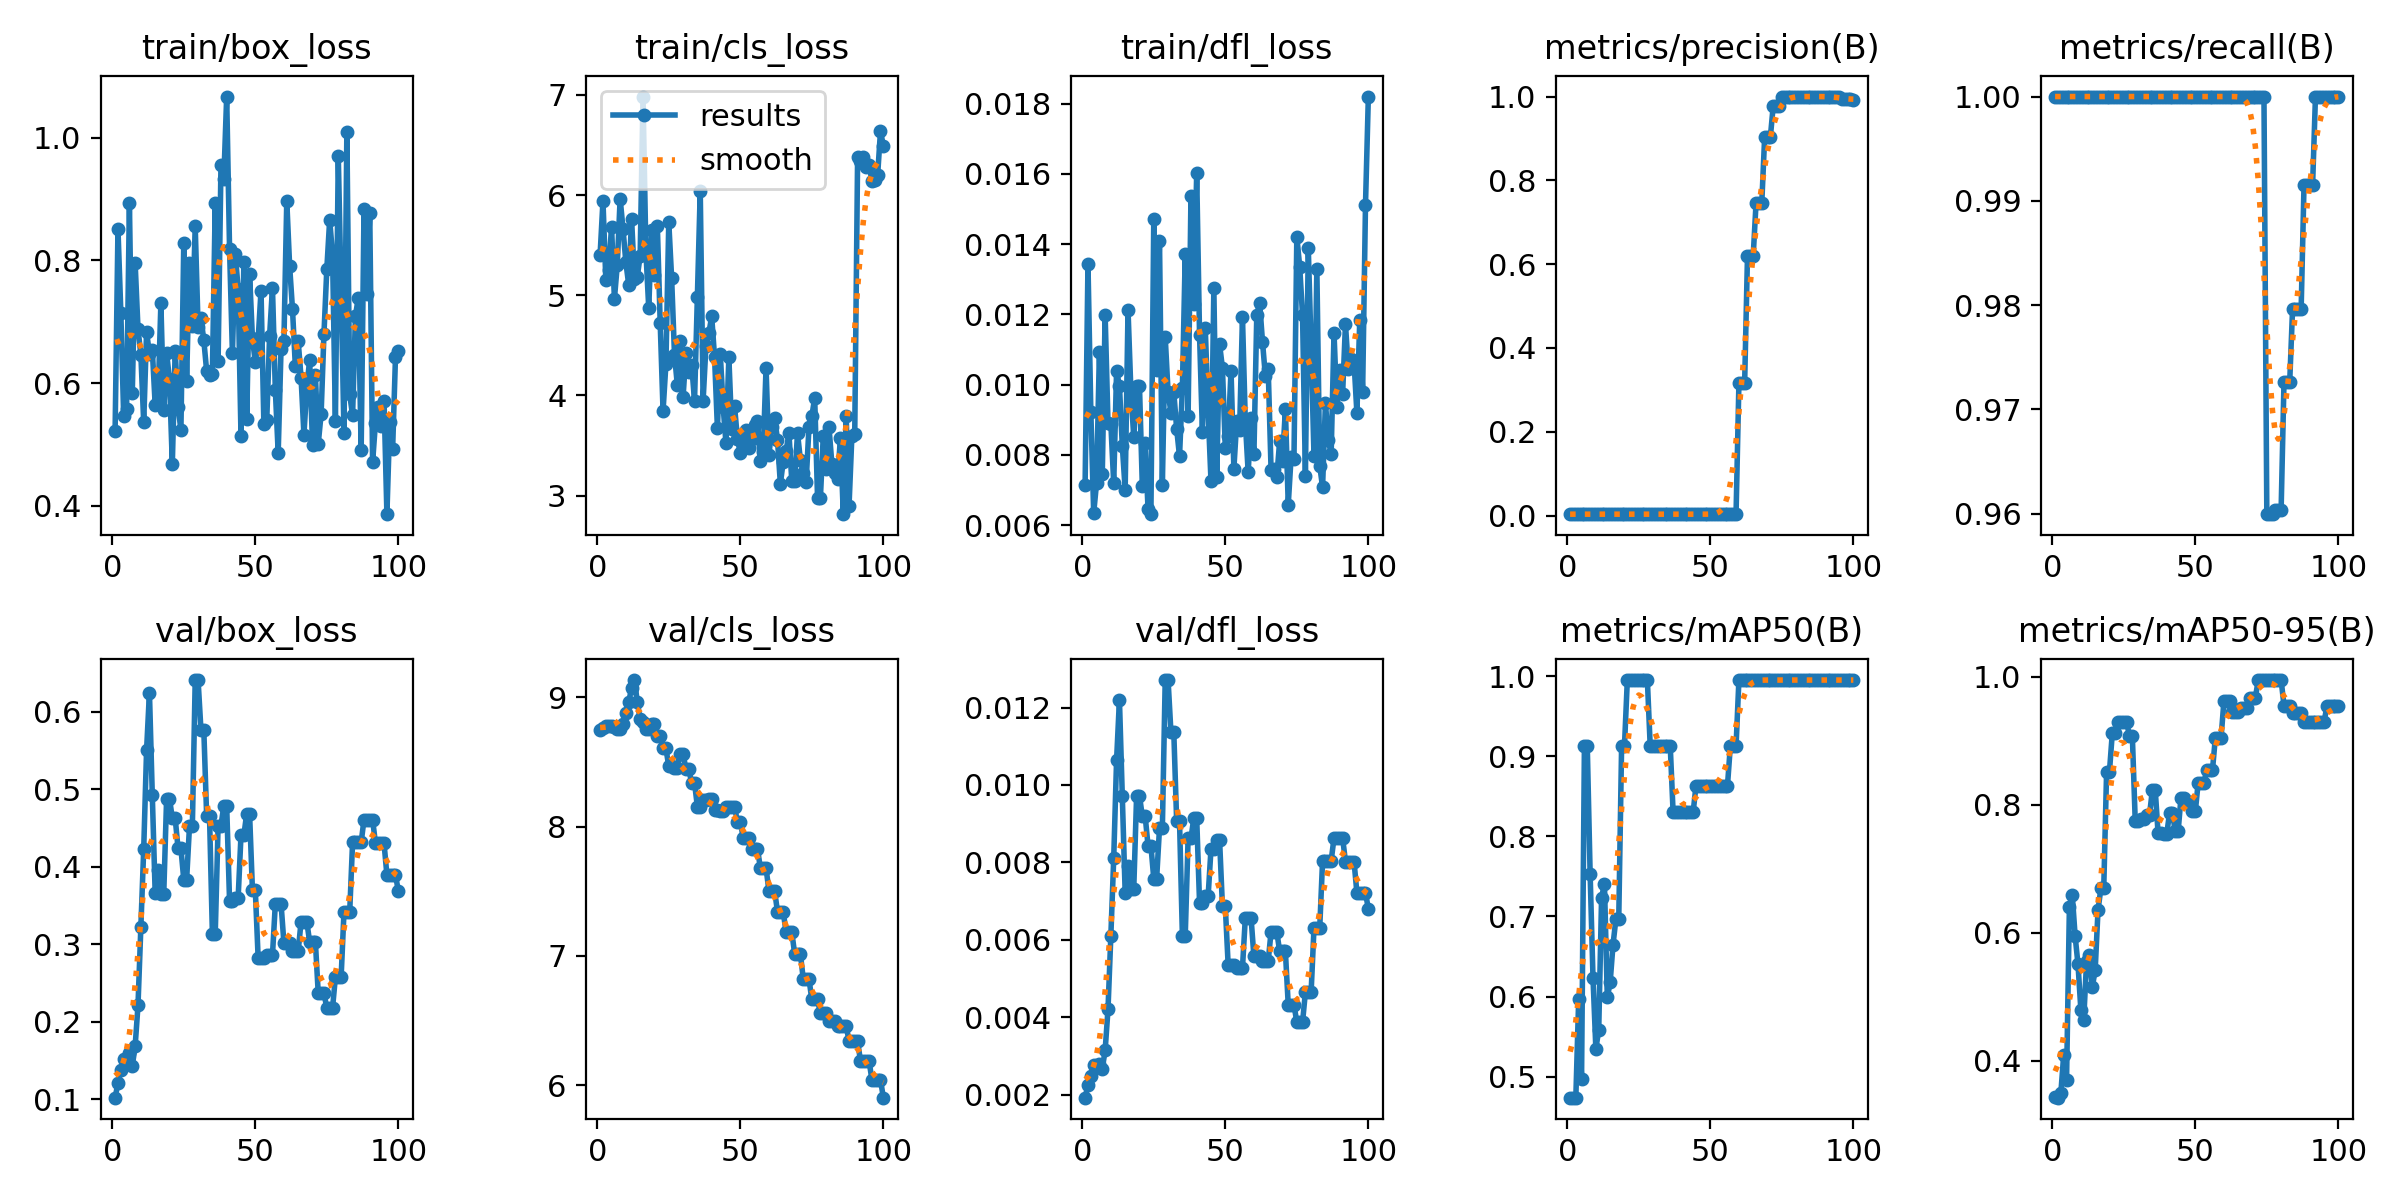

The table this chart was drawn from, first rows:
epoch, time, train/box_loss, train/cls_loss, train/dfl_loss, metrics/precision(B), metrics/recall(B), metrics/mAP50(B), metrics/mAP50-95(B), val/box_loss, val/cls_loss, val/dfl_loss, lr/pg0, lr/pg1, lr/pg2
1, 6.908, 0.5218, 5.405, 0.00715, 0.00333, 1, 0.4739, 0.3429, 0.1022, 8.747, 0.00192, 0, 0, 0
2, 13.12, 0.8514, 5.942, 0.01344, 0.00333, 1, 0.4739, 0.3422, 0.1211, 8.762, 0.00225, 1.9802e-05, 1.9802e-05, 1.9802e-05
3, 18.51, 0.7149, 5.155, 0.00923, 0.00333, 1, 0.4739, 0.3491, 0.1375, 8.775, 0.00247, 3.9208e-05, 3.9208e-05, 3.9208e-05
4, 23.95, 0.5455, 5.253, 0.00634, 0.00333, 1, 0.597, 0.4088, 0.1516, 8.779, 0.00276, 5.8218e-05, 5.8218e-05, 5.8218e-05
5, 29.37, 0.5571, 5.685, 0.0072, 0.00333, 1, 0.4975, 0.3698, 0.1525, 8.775, 0.00273, 7.6832e-05, 7.6832e-05, 7.6832e-05
6, 34.96, 0.8934, 4.964, 0.01094, 0.00333, 1, 0.9125, 0.6409, 0.1593, 8.769, 0.0028, 9.505e-05, 9.505e-05, 9.505e-05
7, 40.82, 0.5834, 5.302, 0.00744, 0.00333, 1, 0.9125, 0.6591, 0.143, 8.755, 0.00267, 0.0001129, 0.0001129, 0.0001129
8, 46.39, 0.7955, 5.965, 0.01199, 0.00333, 1, 0.753, 0.5948, 0.1686, 8.756, 0.00314, 0.0001303, 0.0001303, 0.0001303
9, 51.98, 0.6882, 5.665, 0.00891, 0.00333, 1, 0.6238, 0.5507, 0.2212, 8.795, 0.0042, 0.0001473, 0.0001473, 0.0001473
10, 57.69, 0.6464, 5.331, 0.00888, 0.00333, 1, 0.535, 0.4796, 0.3222, 8.878, 0.00611, 0.000164, 0.000164, 0.000164
11, 63.26, 0.5356, 5.104, 0.00719, 0.00333, 1, 0.5582, 0.4642, 0.4228, 8.961, 0.0081, 0.0001802, 0.0001802, 0.0001802
12, 69.19, 0.6832, 5.766, 0.01038, 0.00333, 1, 0.7232, 0.5553, 0.5503, 9.072, 0.01064, 0.000196, 0.000196, 0.000196
13, 75.7, 0.6478, 5.162, 0.00997, 0.00333, 1, 0.7411, 0.5645, 0.6245, 9.132, 0.0122, 0.0002115, 0.0002115, 0.0002115
14, 82.33, 0.6544, 5.186, 0.00826, 0.00333, 1, 0.599, 0.5154, 0.492, 8.964, 0.00971, 0.0002265, 0.0002265, 0.0002265
15, 88.72, 0.5649, 5.394, 0.00701, 0.00333, 1, 0.6179, 0.541, 0.3666, 8.827, 0.00722, 0.0002412, 0.0002412, 0.0002412
16, 94.77, 0.5713, 6.984, 0.01213, 0.00333, 1, 0.665, 0.6355, 0.3955, 8.809, 0.0079, 0.0002555, 0.0002555, 0.0002555
17, 100.9, 0.7298, 5.444, 0.00982, 0.00333, 1, 0.6964, 0.6692, 0.3649, 8.755, 0.0073, 0.0002693, 0.0002693, 0.0002693
18, 106.9, 0.5561, 4.871, 0.00851, 0.00333, 1, 0.6964, 0.6692, 0.3649, 8.755, 0.0073, 0.0002828, 0.0002828, 0.0002828
19, 112.7, 0.6488, 5.656, 0.00995, 0.00333, 1, 0.9125, 0.852, 0.4878, 8.792, 0.00972, 0.0002958, 0.0002958, 0.0002958
20, 118.5, 0.606, 5.207, 0.00997, 0.00333, 1, 0.9125, 0.852, 0.4878, 8.792, 0.00972, 0.0003085, 0.0003085, 0.0003085
21, 124.7, 0.4685, 5.696, 0.00711, 0.00333, 1, 0.995, 0.9125, 0.4626, 8.698, 0.00919, 0.0003208, 0.0003208, 0.0003208
22, 130.3, 0.6528, 4.727, 0.00833, 0.00333, 1, 0.995, 0.9125, 0.4626, 8.698, 0.00919, 0.0003327, 0.0003327, 0.0003327
23, 136.8, 0.5616, 3.844, 0.00645, 0.00333, 1, 0.995, 0.929, 0.4237, 8.605, 0.00843, 0.0003442, 0.0003442, 0.0003442
24, 143, 0.5232, 4.313, 0.00631, 0.00333, 1, 0.995, 0.929, 0.4237, 8.605, 0.00843, 0.0003553, 0.0003553, 0.0003553
25, 149.2, 0.8278, 5.731, 0.01471, 0.00333, 1, 0.995, 0.9301, 0.3835, 8.464, 0.00758, 0.000366, 0.000366, 0.000366
26, 155.1, 0.6038, 5.169, 0.01042, 0.00333, 1, 0.995, 0.9301, 0.3835, 8.464, 0.00758, 0.0003763, 0.0003763, 0.0003763
27, 161.1, 0.7962, 4.406, 0.0141, 0.00333, 1, 0.995, 0.907, 0.4523, 8.452, 0.00888, 0.0003862, 0.0003862, 0.0003862
28, 166.9, 0.6927, 4.102, 0.00715, 0.00333, 1, 0.995, 0.907, 0.4523, 8.452, 0.00888, 0.0003957, 0.0003957, 0.0003957
29, 172.2, 0.8554, 4.546, 0.01135, 0.00333, 1, 0.9125, 0.7752, 0.6407, 8.564, 0.01271, 0.0004048, 0.0004048, 0.0004048
30, 178.1, 0.6917, 3.984, 0.00978, 0.00333, 1, 0.9125, 0.7752, 0.6407, 8.564, 0.01271, 0.0004135, 0.0004135, 0.0004135
31, 184.1, 0.7057, 4.426, 0.0092, 0.00333, 1, 0.9125, 0.7783, 0.5766, 8.441, 0.01136, 0.0004218, 0.0004218, 0.0004218
32, 190, 0.67, 4.237, 0.00978, 0.00333, 1, 0.9125, 0.7783, 0.5766, 8.441, 0.01136, 0.0004297, 0.0004297, 0.0004297
33, 195.9, 0.6194, 4.309, 0.00874, 0.00333, 1, 0.9125, 0.7844, 0.4654, 8.337, 0.00907, 0.0004372, 0.0004372, 0.0004372
34, 201.8, 0.6135, 3.946, 0.00796, 0.00333, 1, 0.9125, 0.7844, 0.4654, 8.337, 0.00907, 0.0004444, 0.0004444, 0.0004444
35, 207.8, 0.6149, 4.987, 0.0099, 0.00333, 1, 0.9125, 0.8232, 0.3139, 8.154, 0.00611, 0.0004511, 0.0004511, 0.0004511
36, 213.6, 0.8932, 6.043, 0.01371, 0.00333, 1, 0.9125, 0.8232, 0.3139, 8.154, 0.00611, 0.0004574, 0.0004574, 0.0004574
37, 219.7, 0.6361, 3.947, 0.0091, 0.00333, 1, 0.83, 0.7552, 0.453, 8.206, 0.00862, 0.0004634, 0.0004634, 0.0004634
38, 225.6, 0.955, 4.499, 0.01537, 0.00333, 1, 0.83, 0.7552, 0.453, 8.206, 0.00862, 0.0004689, 0.0004689, 0.0004689
39, 231.2, 0.933, 4.62, 0.0123, 0.00333, 1, 0.83, 0.7536, 0.4785, 8.216, 0.00915, 0.0004741, 0.0004741, 0.0004741
40, 237.1, 1.067, 4.789, 0.01601, 0.00333, 1, 0.83, 0.7536, 0.4785, 8.216, 0.00915, 0.0004788, 0.0004788, 0.0004788
41, 243.1, 0.8189, 4.384, 0.01141, 0.00333, 1, 0.83, 0.7874, 0.3562, 8.131, 0.00696, 0.0004832, 0.0004832, 0.0004832
42, 249, 0.6488, 3.676, 0.00864, 0.00333, 1, 0.83, 0.7874, 0.3562, 8.131, 0.00696, 0.0004872, 0.0004872, 0.0004872
43, 255, 0.8106, 4.415, 0.01161, 0.00333, 1, 0.83, 0.7585, 0.3594, 8.118, 0.00713, 0.0004907, 0.0004907, 0.0004907
44, 260.8, 0.7538, 3.889, 0.00925, 0.00333, 1, 0.83, 0.7585, 0.3594, 8.118, 0.00713, 0.0004939, 0.0004939, 0.0004939
45, 266.7, 0.5141, 3.522, 0.00725, 0.00333, 1, 0.863, 0.8113, 0.4404, 8.151, 0.00834, 0.0004967, 0.0004967, 0.0004967
46, 272.6, 0.7977, 4.38, 0.01274, 0.00333, 1, 0.863, 0.8113, 0.4404, 8.151, 0.00834, 0.0004991, 0.0004991, 0.0004991
47, 278.6, 0.5413, 3.664, 0.00738, 0.00333, 1, 0.863, 0.8049, 0.4686, 8.152, 0.00858, 0.000501, 0.000501, 0.000501
48, 284.5, 0.7776, 3.89, 0.01115, 0.00333, 1, 0.863, 0.8049, 0.4686, 8.152, 0.00858, 0.0005026, 0.0005026, 0.0005026
49, 290.6, 0.6727, 3.566, 0.01047, 0.00333, 1, 0.863, 0.7895, 0.3703, 8.037, 0.00686, 0.0005038, 0.0005038, 0.0005038
50, 296.4, 0.6339, 3.429, 0.0082, 0.00333, 1, 0.863, 0.7895, 0.3703, 8.037, 0.00686, 0.0005046, 0.0005046, 0.0005046
51, 302.4, 0.6708, 3.502, 0.00853, 0.00333, 1, 0.863, 0.8342, 0.2818, 7.915, 0.00535, 0.000505, 0.000505, 0.000505
52, 308.8, 0.7507, 3.653, 0.0104, 0.00333, 1, 0.863, 0.8342, 0.2818, 7.915, 0.00535, 0.000505, 0.000505, 0.000505
53, 315.3, 0.5324, 3.471, 0.00761, 0.00333, 1, 0.863, 0.8342, 0.2818, 7.915, 0.00535, 0.0005046, 0.0005046, 0.0005046
54, 321.9, 0.5391, 3.564, 0.00897, 0.00333, 1, 0.863, 0.8542, 0.286, 7.83, 0.00527, 0.0005038, 0.0005038, 0.0005038
55, 327.9, 0.6769, 3.701, 0.0087, 0.00333, 1, 0.863, 0.8542, 0.286, 7.83, 0.00527, 0.0005026, 0.0005026, 0.0005026
56, 333.8, 0.7553, 3.745, 0.01192, 0.00333, 1, 0.863, 0.8542, 0.286, 7.83, 0.00527, 0.000501, 0.000501, 0.000501
57, 339.8, 0.589, 3.349, 0.00894, 0.00333, 1, 0.9125, 0.9042, 0.3522, 7.681, 0.00657, 0.0004991, 0.0004991, 0.0004991
58, 345.6, 0.486, 3.434, 0.0075, 0.00333, 1, 0.9125, 0.9042, 0.3522, 7.681, 0.00657, 0.0004967, 0.0004967, 0.0004967
59, 351.8, 0.6562, 4.278, 0.00906, 0.00333, 1, 0.9125, 0.9042, 0.3522, 7.681, 0.00657, 0.0004939, 0.0004939, 0.0004939
60, 358.5, 0.6681, 3.401, 0.00801, 0.3153, 1, 0.995, 0.962, 0.3018, 7.502, 0.00557, 0.0004908, 0.0004908, 0.0004908
... 40 more rows
